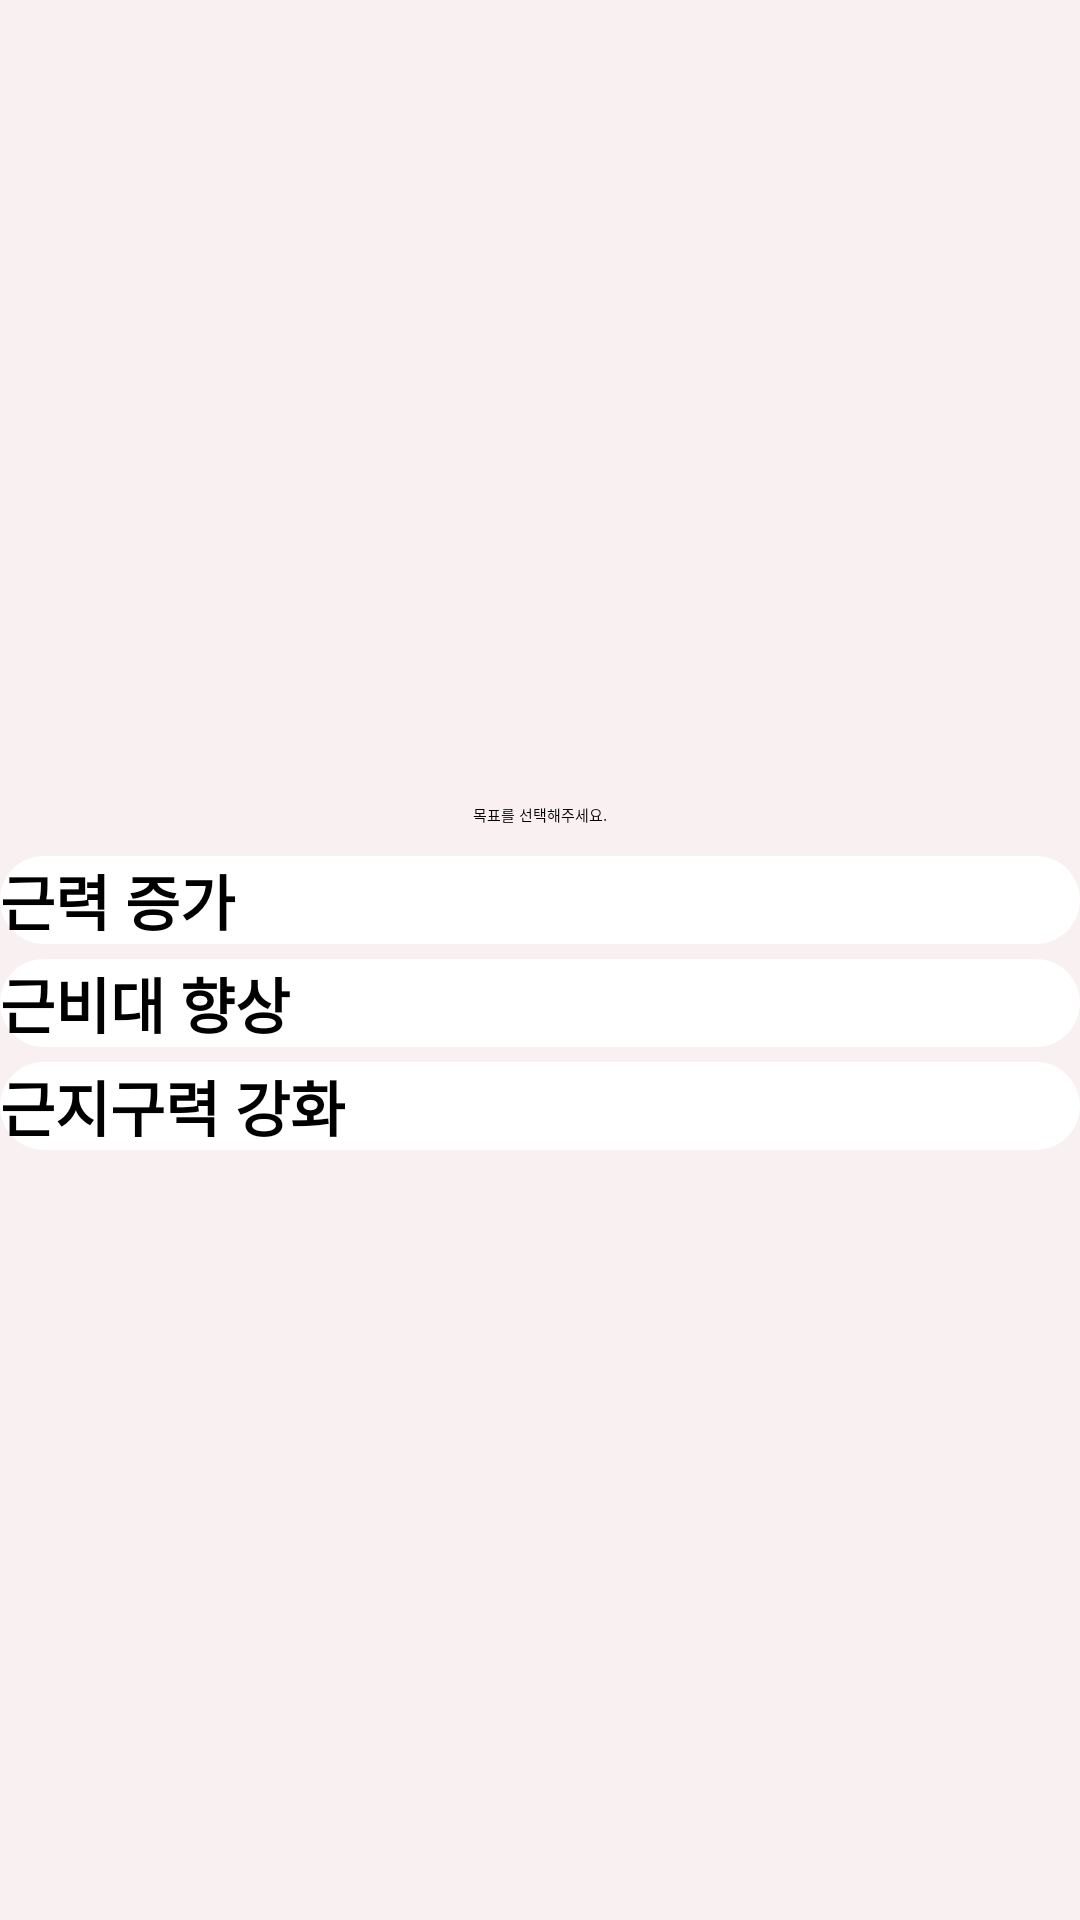

Layout XML and referenced resources for this Android screen:
<!-- AndroidManifest.xml: application theme Theme.Cap. -->
<!-- res/layout/activity_goal_setting.xml -->
<?xml version="1.0" encoding="utf-8"?>
<androidx.constraintlayout.widget.ConstraintLayout xmlns:android="http://schemas.android.com/apk/res/android"
    xmlns:app="http://schemas.android.com/apk/res-auto"
    xmlns:tools="http://schemas.android.com/tools"
    android:layout_width="match_parent"
    android:layout_height="match_parent"
    android:background="@color/background_pink"
    android:padding="@dimen/big_padding"
    tools:context=".GoalSetting">

    <TextView
        android:id="@+id/textView7"
        android:layout_width="wrap_content"
        android:layout_height="wrap_content"
        android:layout_marginTop="16dp"
        android:text="목표를 선택해주세요."
        android:textSize="@dimen/instruction_text"
        android:layout_marginBottom="10dp"
        app:layout_constraintBottom_toTopOf="@+id/bGoal1"
        app:layout_constraintEnd_toEndOf="parent"
        app:layout_constraintHorizontal_bias="0.5"
        app:layout_constraintStart_toStartOf="parent"
        app:layout_constraintTop_toTopOf="parent"
        app:layout_constraintVertical_chainStyle="packed" />

    <Button
        android:id="@+id/bGoal1"
        android:text="근력 증가"
        android:background="@drawable/button"
        style="@style/normal_button"
        app:layout_constraintBottom_toTopOf="@+id/bGoal2"
        app:layout_constraintEnd_toEndOf="parent"
        app:layout_constraintHorizontal_bias="0.5"
        app:layout_constraintStart_toStartOf="parent"
        app:layout_constraintTop_toBottomOf="@+id/textView7"
        android:layout_marginBottom="5dp"/>

    <Button
        android:id="@+id/bGoal2"
        android:text="근비대 향상"
        android:background="@drawable/button"
        style="@style/normal_button"
        app:layout_constraintBottom_toTopOf="@+id/bGoal3"
        app:layout_constraintEnd_toEndOf="parent"
        app:layout_constraintHorizontal_bias="0.5"
        app:layout_constraintStart_toStartOf="parent"
        app:layout_constraintTop_toBottomOf="@+id/bGoal1"
        android:layout_marginBottom="5dp"/>

    <Button
        android:id="@+id/bGoal3"
        android:text="근지구력 강화"
        android:background="@drawable/button"
        style="@style/normal_button"
        app:layout_constraintBottom_toBottomOf="parent"
        app:layout_constraintEnd_toEndOf="parent"
        app:layout_constraintHorizontal_bias="0.5"
        app:layout_constraintStart_toStartOf="parent"
        app:layout_constraintTop_toBottomOf="@+id/bGoal2"
        android:layout_marginBottom="5dp"/>
</androidx.constraintlayout.widget.ConstraintLayout>
<!-- resources referenced by this layout -->
<resources>
  <color name="background_pink">#F9F1F1</color>
  <!-- drawable button (drawable) -->
  <?xml version="1.0" encoding="utf-8"?>
  <shape android:shape="rectangle" xmlns:android="http://schemas.android.com/apk/res/android">
  
      <corners android:radius="30dp"/>
      <solid android:color="#FFFFFF"></solid>
  </shape>
  <style name="normal_button">
          <item name="backgroundTint">@color/button_blue</item>
          <item name="android:textSize">20sp</item>
          <item name="android:textStyle">bold</item>
          <item name="android:layout_width">match_parent</item>
          <item name="android:layout_height">wrap_content</item>
          <item name="background">@drawable/button</item>
      </style>
  <color name="button_blue">#4C5CAF</color>
</resources>
